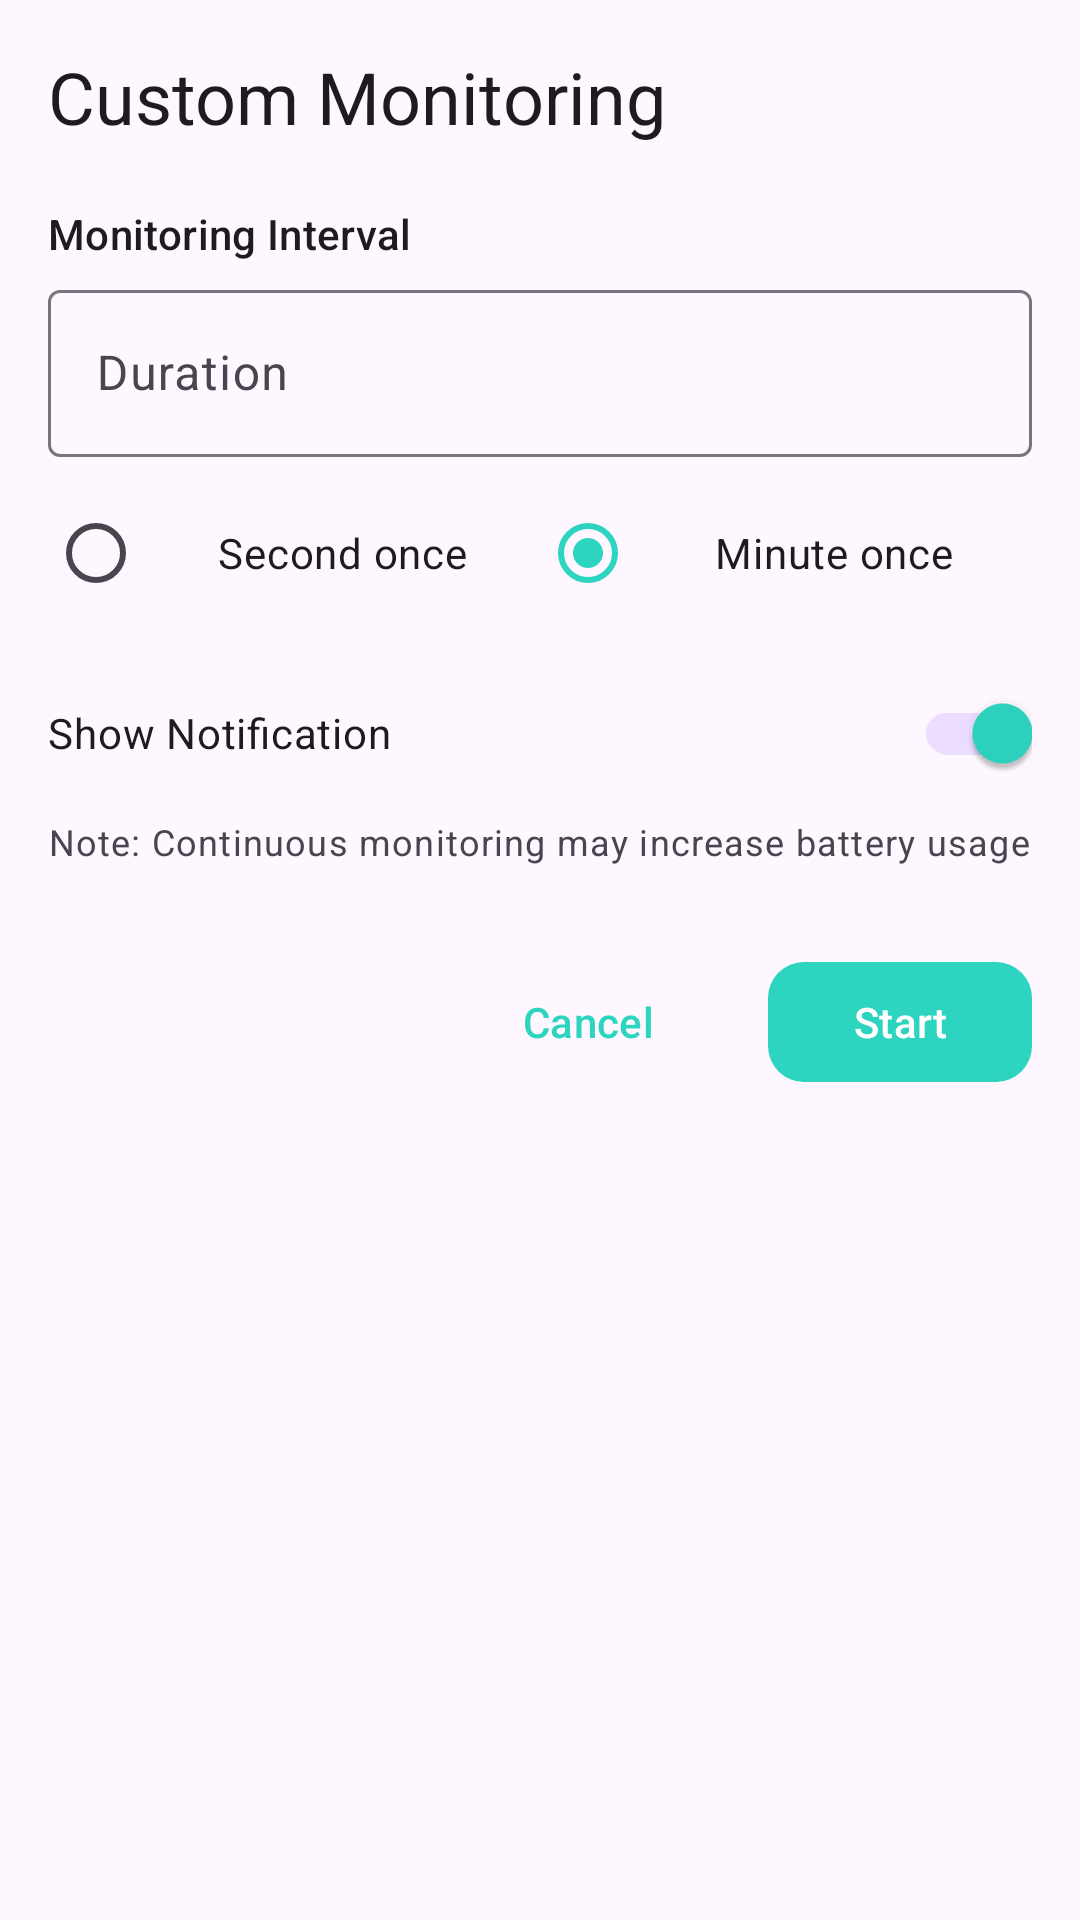

This screen was rendered from an Android layout file. Write that file and the resources it references.
<!-- AndroidManifest.xml: application theme AppTheme -->
<!-- res/layout/custom_refresh_input.xml -->
<?xml version="1.0" encoding="utf-8"?>
<LinearLayout xmlns:android="http://schemas.android.com/apk/res/android"
    xmlns:app="http://schemas.android.com/apk/res-auto"
    android:layout_width="match_parent"
    android:layout_height="wrap_content"
    android:orientation="vertical">

    
    <LinearLayout
        android:layout_width="match_parent"
        android:layout_height="wrap_content"
        android:orientation="horizontal"
        android:padding="@dimen/spacing_medium"
        android:gravity="center_vertical">

        <com.google.android.material.textview.MaterialTextView
            android:id="@+id/txtTitle"
            android:layout_width="0dp"
            android:layout_height="wrap_content"
            android:layout_weight="1"
            android:text="@string/provide_custom_monitor_values"
            android:textAppearance="?attr/textAppearanceHeadlineSmall"
            android:textColor="?attr/colorOnSurface" />

    </LinearLayout>

    
    <ScrollView
        android:layout_width="match_parent"
        android:layout_height="wrap_content"
        android:fillViewport="true">

        <LinearLayout
            android:layout_width="match_parent"
            android:layout_height="wrap_content"
            android:orientation="vertical"
            android:paddingStart="@dimen/spacing_medium"
            android:paddingEnd="@dimen/spacing_medium"
            android:paddingTop="@dimen/spacing_xs"
            android:paddingBottom="@dimen/spacing_small">

            
            <com.google.android.material.textview.MaterialTextView
                android:layout_width="match_parent"
                android:layout_height="wrap_content"
                android:text="@string/monitoring_interval"
                android:textAppearance="?attr/textAppearanceTitleSmall"
                android:layout_marginBottom="@dimen/spacing_xs" />

            <com.google.android.material.textfield.TextInputLayout
                android:id="@+id/inputName"
                android:layout_width="match_parent"
                android:layout_height="wrap_content"
                style="@style/Widget.Material3.TextInputLayout.OutlinedBox"
                android:layout_marginBottom="@dimen/spacing_xs">

                <com.google.android.material.textfield.TextInputEditText
                    android:id="@+id/editDuration"
                    android:layout_width="match_parent"
                    android:layout_height="wrap_content"
                    android:hint="@string/enter_duration"
                    android:singleLine="true"
                    android:autofillHints="Enter duration"
                    android:digits="0123456789"
                    android:inputType="numberDecimal"
                    android:maxLength="2" />

            </com.google.android.material.textfield.TextInputLayout>

            
            <RadioGroup
                android:id="@+id/rgDurationType"
                android:layout_width="match_parent"
                android:layout_height="wrap_content"
                android:orientation="horizontal"
                android:layout_marginBottom="@dimen/spacing_small"
                android:paddingTop="@dimen/spacing_xs"
                android:paddingBottom="@dimen/spacing_xs"
                android:weightSum="2">

                    <com.google.android.material.radiobutton.MaterialRadioButton
                        android:id="@+id/rbDurationSec"
                        android:layout_width="0dp"
                        android:layout_height="wrap_content"
                        android:layout_weight="1"
                        android:textAlignment="center"
                        android:maxLines="1"
                        android:ellipsize="end"
                        android:text="@string/second_once" />

                    <com.google.android.material.radiobutton.MaterialRadioButton
                        android:id="@+id/rbDurationMin"
                        android:layout_width="0dp"
                        android:layout_height="wrap_content"
                        android:layout_weight="1"
                        android:textAlignment="center"
                        android:maxLines="1"
                        android:ellipsize="end"
                        android:text="@string/minute_once"
                        android:checked="true" />

            </RadioGroup>

            <com.google.android.material.switchmaterial.SwitchMaterial
                android:id="@+id/switchShowNotification"
                android:layout_width="match_parent"
                android:layout_height="wrap_content"
                android:layout_marginBottom="@dimen/spacing_xs"
                android:text="@string/show_notification"
                android:checked="true" />

            
            <com.google.android.material.textview.MaterialTextView
                android:id="@+id/txtNote"
                android:layout_width="match_parent"
                android:layout_height="wrap_content"
                android:layout_marginBottom="@dimen/spacing_xs"
                android:text="@string/custom_monitor_agree"
                android:textAppearance="?attr/textAppearanceBodySmall"
                android:textColor="?attr/colorOnSurfaceVariant" />

        </LinearLayout>

    </ScrollView>

    
    <LinearLayout
        android:layout_width="match_parent"
        android:layout_height="wrap_content"
        android:orientation="horizontal"
        android:gravity="end"
        android:padding="@dimen/spacing_medium">

        <com.google.android.material.button.MaterialButton
            android:id="@+id/btnCancel"
            android:layout_width="wrap_content"
            android:layout_height="wrap_content"
            android:layout_marginEnd="@dimen/spacing_medium"
            android:text="@android:string/cancel"
            style="@style/Widget.Material3.Button.TextButton" />

        <com.google.android.material.button.MaterialButton
            android:id="@+id/btnSave"
            android:layout_width="wrap_content"
            android:layout_height="wrap_content"
            android:text="@string/start"
            style="@style/Widget.WebsiteMonitor.Button.PrimaryFilled" />

    </LinearLayout>

</LinearLayout>
<!-- resources referenced by this layout -->
<resources>
  <dimen name="spacing_medium">16dp</dimen>
  <dimen name="spacing_small">8dp</dimen>
  <dimen name="spacing_xs">4dp</dimen>
  <string name="custom_monitor_agree">Note: Continuous monitoring may increase battery usage</string>
  <string name="enter_duration">Duration</string>
  <string name="minute_once">Minute once</string>
  <string name="monitoring_interval">Monitoring Interval</string>
  <string name="provide_custom_monitor_values">Custom Monitoring</string>
  <string name="second_once">Second once</string>
  <string name="show_notification">Show Notification</string>
  <string name="start">Start</string>
  <style name="Widget.WebsiteMonitor.Button.PrimaryFilled" parent="Widget.Material3.Button">
          <item name="backgroundTint">?attr/colorPrimary</item>
          <item name="android:textColor">?attr/colorOnPrimary</item>
          <item name="cornerRadius">@dimen/button_corner_radius</item>
      </style>
  <style name="AppTheme" parent="Theme.Material3.DayNight">
          
          <item name="colorPrimary">@color/colorPrimary</item>
          <item name="colorOnPrimary">@color/colorOnPrimary</item>
          <item name="colorPrimaryContainer">@color/colorPrimaryContainer</item>
          <item name="colorOnPrimaryContainer">@color/colorOnPrimaryContainer</item>
  
          <item name="colorSecondary">@color/colorSecondary</item>
          <item name="colorOnSecondary">@color/colorOnSecondary</item>
          <item name="colorSecondaryContainer">@color/colorSecondaryContainer</item>
          <item name="colorOnSecondaryContainer">@color/colorOnSecondaryContainer</item>
  
          <item name="colorTertiary">@color/colorTertiary</item>
          <item name="colorOnTertiary">@color/colorOnTertiary</item>
          <item name="colorTertiaryContainer">@color/colorTertiaryContainer</item>
          <item name="colorOnTertiaryContainer">@color/colorOnTertiaryContainer</item>
  
          <item name="colorError">@color/colorError</item>
          <item name="colorOnError">@color/colorOnError</item>
          <item name="colorErrorContainer">@color/colorErrorContainer</item>
          <item name="colorOnErrorContainer">@color/colorOnErrorContainer</item>
  
          <item name="colorSurface">@color/colorSurface</item>
          <item name="colorOnSurface">@color/colorOnSurface</item>
          <item name="colorSurfaceVariant">@color/colorSurfaceVariant</item>
          <item name="colorOnSurfaceVariant">@color/colorOnSurfaceVariant</item>
          <item name="colorSurfaceContainer">@color/colorSurfaceContainer</item>
  
          <item name="colorOutline">@color/colorOutline</item>
          <item name="colorOutlineVariant">@color/colorOutlineVariant</item>
  
          
          <item name="colorAccent">@color/colorAccent</item>
      </style>
  <dimen name="button_corner_radius">12dp</dimen>
  <color name="colorPrimary">#2DD4BF</color>
  <color name="colorOnPrimary">#134E4A</color>
  <color name="colorPrimaryContainer">#115E59</color>
  <color name="colorOnPrimaryContainer">#CCFBF1</color>
  <color name="colorSecondary">#D6D3D1</color>
  <color name="colorOnSecondary">#292524</color>
  <color name="colorSecondaryContainer">#44403C</color>
  <color name="colorOnSecondaryContainer">#E7E5E4</color>
  <color name="colorTertiary">#7DD3FC</color>
  <color name="colorOnTertiary">#0C4A6E</color>
  <color name="colorTertiaryContainer">#075985</color>
  <color name="colorOnTertiaryContainer">#E0F2FE</color>
  <color name="colorError">#FCA5A5</color>
  <color name="colorOnError">#7F1D1D</color>
  <color name="colorErrorContainer">#7F1D1D</color>
  <color name="colorOnErrorContainer">#FEE2E2</color>
  <color name="colorSurface">#071614</color>
  <color name="colorOnSurface">#E7E5E4</color>
  <color name="colorSurfaceVariant">#292524</color>
  <color name="colorOnSurfaceVariant">#D6D3D1</color>
  <color name="colorSurfaceContainer">#0C2422</color>
  <color name="colorOutline">#78716C</color>
  <color name="colorOutlineVariant">#44403C</color>
  <color name="colorAccent">#2DD4BF</color>
</resources>
